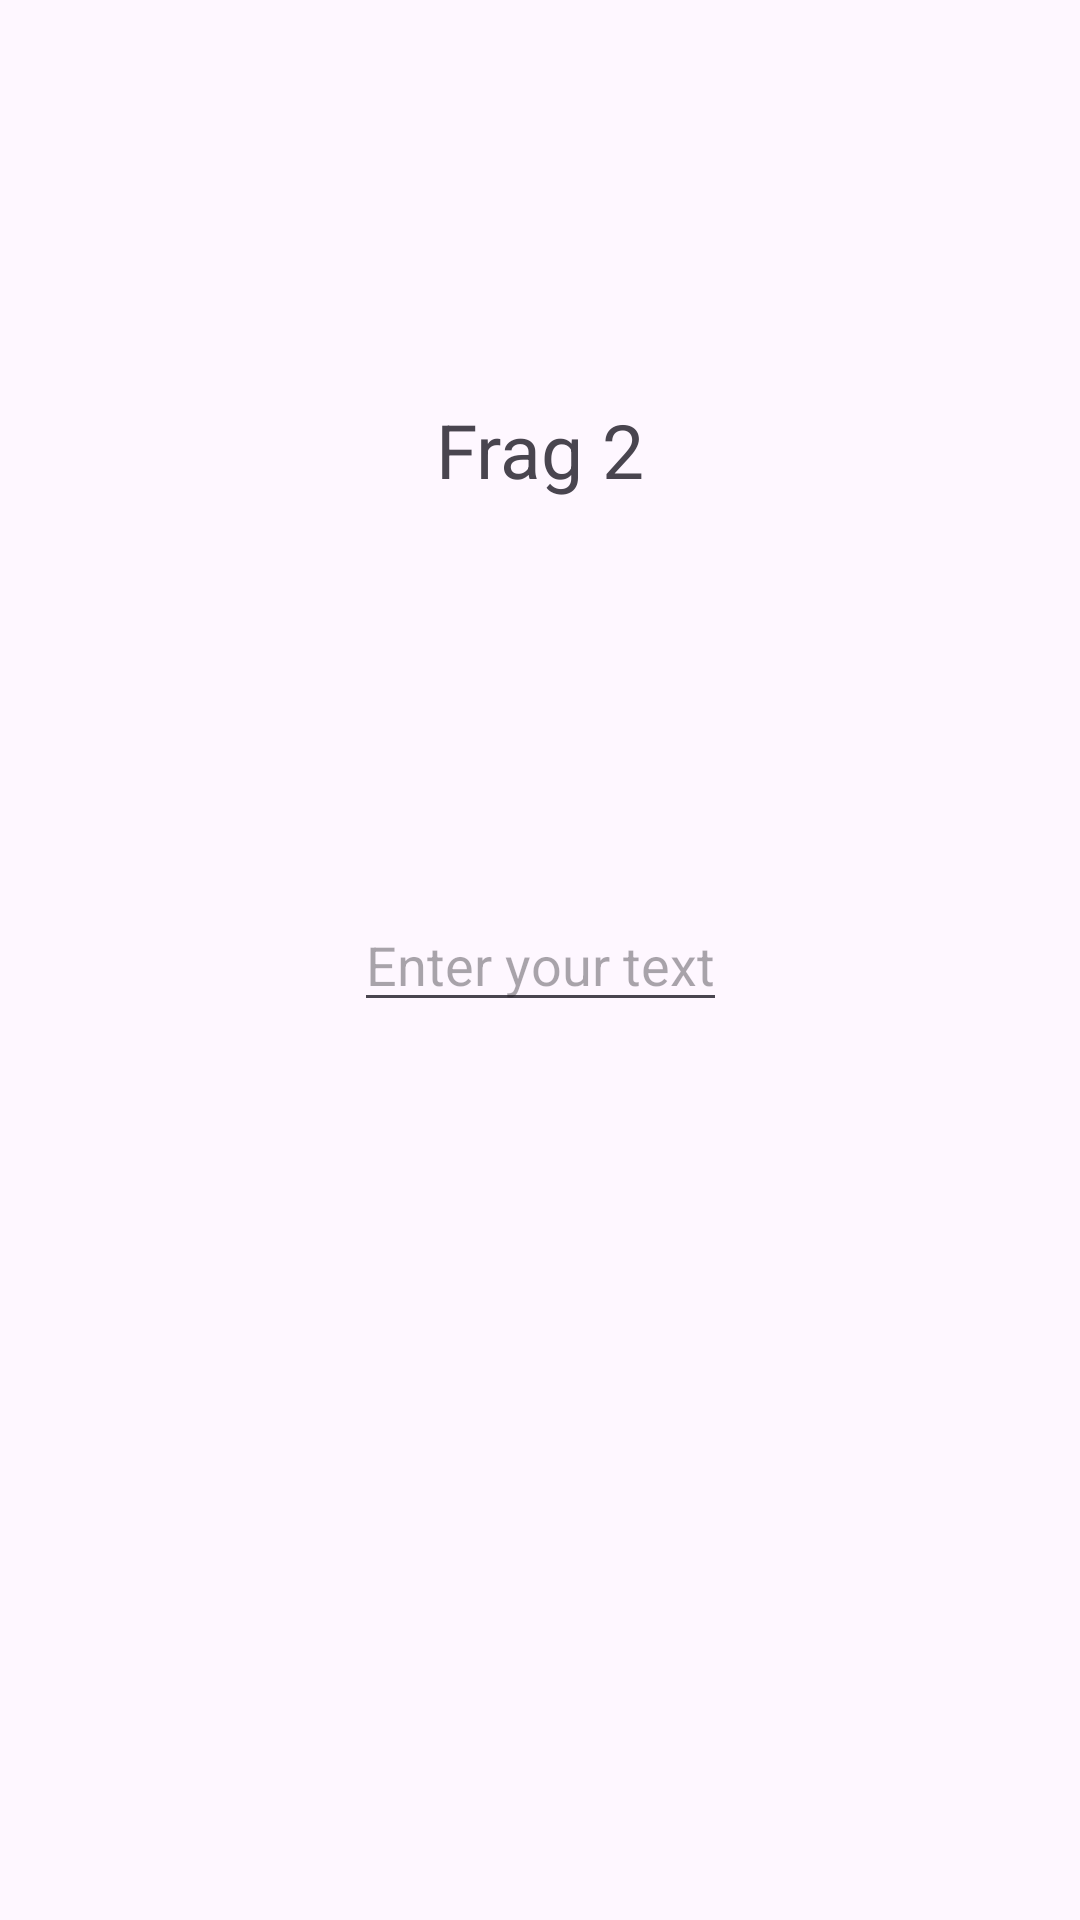

Write the Android layout XML for this screen, with the resource values it uses.
<!-- AndroidManifest.xml: application theme Theme.DaggerHiltMvvmRetrofitRoom -->
<!-- res/layout/fragment_two.xml -->
<?xml version="1.0" encoding="utf-8"?>
<androidx.constraintlayout.widget.ConstraintLayout xmlns:android="http://schemas.android.com/apk/res/android"
    xmlns:tools="http://schemas.android.com/tools"
    android:layout_width="match_parent"
    android:layout_height="match_parent"
    xmlns:app="http://schemas.android.com/apk/res-auto"
    tools:context=".view.FragmentTwo">

    <TextView
        android:id="@+id/tv_title"
        android:layout_width="wrap_content"
        android:layout_height="wrap_content"
        app:layout_constraintBottom_toTopOf="@+id/tv_frag_Two"
        app:layout_constraintTop_toTopOf="parent"
        app:layout_constraintStart_toStartOf="parent"
        app:layout_constraintEnd_toEndOf="parent"
        android:textSize="25sp"
        android:text="Frag 2"
        />

    <EditText
        android:id="@+id/tv_frag_Two"
        android:layout_width="wrap_content"
        android:layout_height="wrap_content"
        app:layout_constraintTop_toTopOf="parent"
        app:layout_constraintBottom_toBottomOf="parent"
        app:layout_constraintStart_toStartOf="parent"
        app:layout_constraintEnd_toEndOf="parent"
        android:hint="Enter your text"
        />

</androidx.constraintlayout.widget.ConstraintLayout>
<!-- resources referenced by this layout -->
<resources>
  <style name="Theme.DaggerHiltMvvmRetrofitRoom" parent="Base.Theme.DaggerHiltMvvmRetrofitRoom" />
  <style name="Base.Theme.DaggerHiltMvvmRetrofitRoom" parent="Theme.Material3.DayNight.NoActionBar">
          
          
      </style>
</resources>
